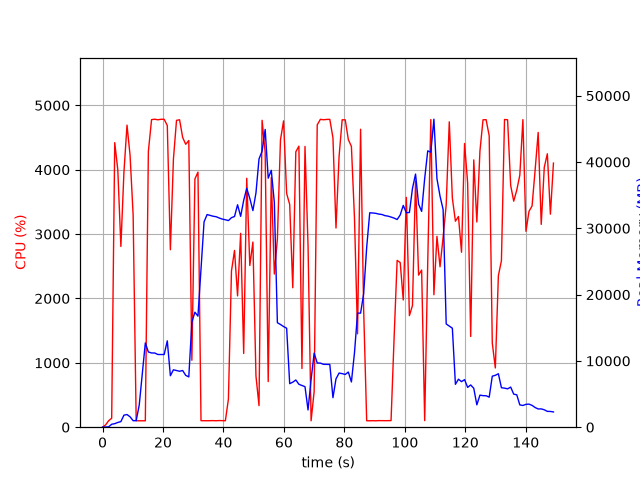

Source data for this figure (header and first rows):
elapsed_time, nproc, cpu, mem_real, mem_virtual
4.792213439941406e-05, 1, 0.0, 10.4, 3186
1.008, 1, 35.7, 25.0, 125.5
2.015, 1, 100.3, 51.66, 151
3.023, 1, 139.9, 443.4, 4480
4.03, 1, 4421, 533.9, 5184
5.048, 1, 3998, 716.4, 5184
6.064, 1, 2807, 843.2, 5804
7.073, 1, 3960, 1815, 7084
8.091, 1, 4693, 1913, 8620
9.101, 1, 4226, 1565, 8620
10.12, 1, 3295, 981.1, 9692
11.13, 1, 100.2, 981.8, 9692
12.13, 1, 100.3, 3339, 35934
13.14, 1, 99.3, 8025, 35934
14.15, 1, 99.2, 12715, 35934
15.16, 1, 4285, 11348, 35934
16.21, 1, 4778, 11194, 35934
17.25, 1, 4785, 11194, 35934
18.3, 1, 4776, 10965, 35934
19.34, 1, 4784, 10964, 35934
20.38, 1, 4784, 10963, 35934
21.42, 1, 4686, 13023, 37690
22.44, 1, 2757, 7764, 37690
23.45, 1, 4165, 8660, 37690
24.46, 1, 4767, 8550, 37690
25.48, 1, 4776, 8439, 37690
26.5, 1, 4501, 8549, 37690
27.51, 1, 4395, 7820, 37690
28.53, 1, 4454, 7586, 38346
29.54, 1, 1040, 15856, 40280
30.55, 1, 3856, 17350, 40280
31.56, 1, 3962, 16750, 60760
32.57, 1, 101.3, 23873, 60760
33.58, 1, 100.3, 30970, 60760
34.58, 1, 100.3, 32075, 60760
35.59, 1, 101.3, 31952, 60760
36.6, 1, 102.2, 31820, 60760
37.61, 1, 100.2, 31745, 60760
38.61, 1, 103.2, 31548, 60760
39.62, 1, 102.2, 31389, 60760
40.63, 1, 100.3, 31293, 60760
41.64, 1, 436.7, 31165, 60760
42.64, 1, 2425, 31605, 60760
43.65, 1, 2746, 31783, 60760
44.66, 1, 2040, 33552, 60760
45.68, 1, 3012, 31803, 60760
46.69, 1, 1145, 34222, 60760
47.7, 1, 3867, 36018, 60760
48.71, 1, 2512, 34510, 60760
49.73, 1, 2877, 32671, 60760
50.75, 1, 795.1, 35340, 85336
51.76, 1, 335.1, 40468, 85336
52.77, 1, 4768, 41638, 85336
53.79, 1, 4270, 44917, 85504
54.8, 1, 708.6, 37562, 85504
55.82, 1, 3882, 38745, 85504
56.82, 1, 2379, 33889, 85504
57.83, 1, 2925, 15760, 85504
58.85, 1, 4463, 15495, 85504
59.88, 1, 4759, 15181, 85504
... 88 more rows
